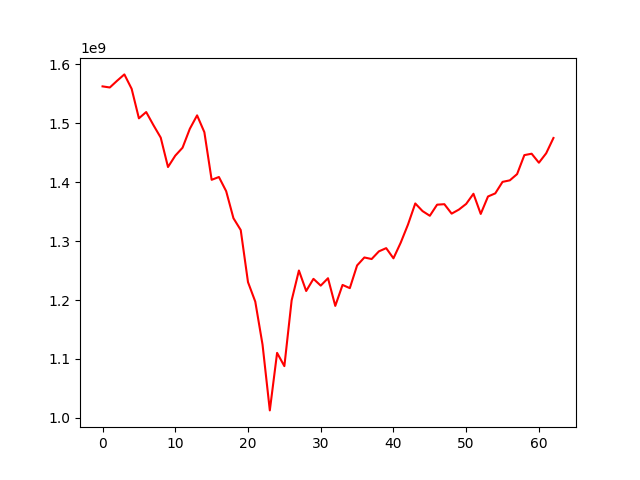

The data file committed next to this chart (first rows):
, 0
0, 1562224871
1, 1560355250
2, 1571761344
3, 1582543273
4, 1558130023
5, 1508051449
6, 1518719527
7, 1496454275
8, 1475338423
9, 1425485185
10, 1444757999
11, 1458215806
12, 1490267219
13, 1513091274
14, 1484548313
15, 1403811455
16, 1408560728
17, 1384476248
18, 1338675749
19, 1318633582
20, 1230287350
21, 1197253288
22, 1124249274
23, 1012812236
24, 1110353396
25, 1087869448
26, 1199351698
27, 1249999244
28, 1215279459
29, 1235898601
30, 1224391883
31, 1236918091
32, 1190002153
33, 1225564276
34, 1220111859
35, 1258611448
36, 1272124241
37, 1269473607
38, 1282486766
39, 1287942552
40, 1270693738
41, 1297259219
42, 1327996832
43, 1363708640
44, 1350747904
45, 1342828279
46, 1361649905
47, 1362451991
48, 1346439883
49, 1353333804
50, 1362977778
51, 1380155553
52, 1345956958
53, 1375522902
54, 1380813285
55, 1400312524
56, 1402898885
57, 1413466858
58, 1445679823
59, 1448045162
... 3 more rows
